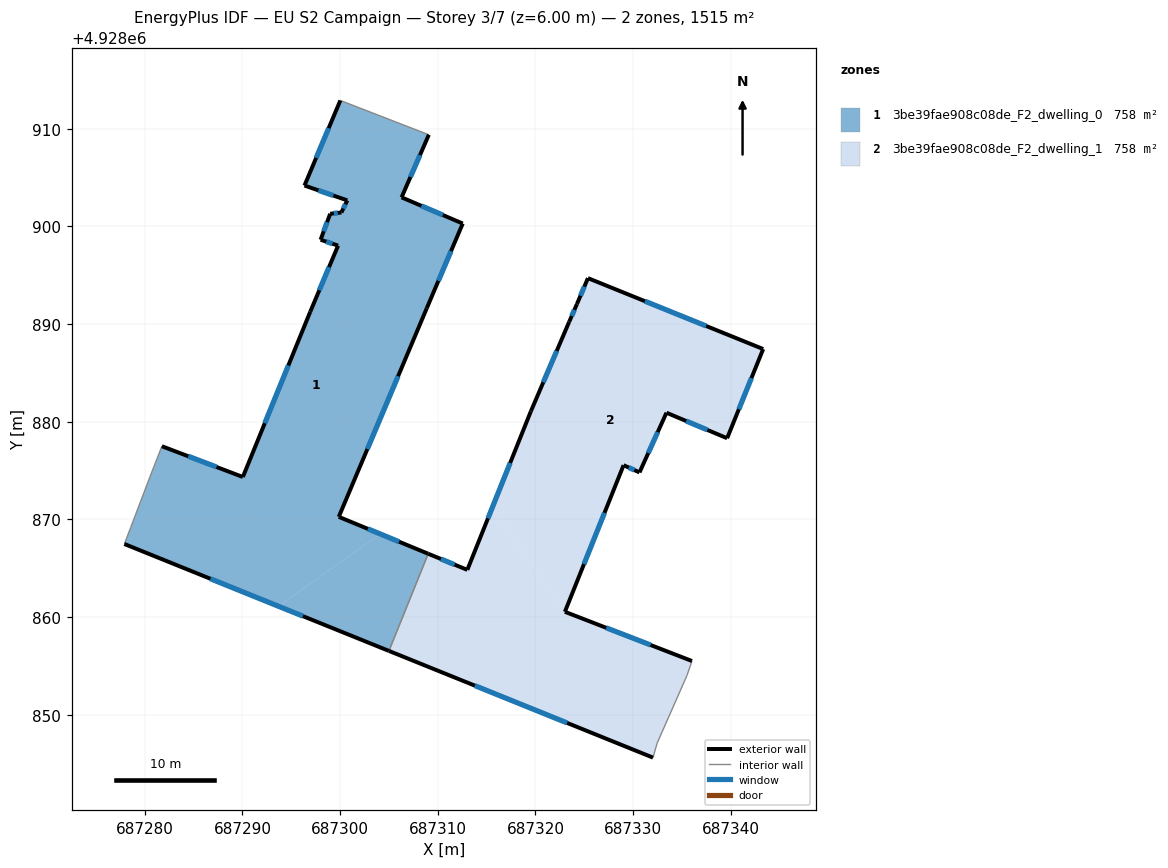
=== STOREY PLAN SPEC (per zone: floor XY polygon, exterior-wall plan segments, windows/doors) ===
zone 1: 3be39fae908c08de_F2_dwelling_0  (757.5 m²)
  floor: (687305.00, 4928856.53) (687309.02, 4928866.48) (687304.12, 4928868.50) (687293.68, 4928861.11)
  floor: (687304.12, 4928868.50) (687299.86, 4928870.26) (687308.86, 4928891.60) (687312.55, 4928900.29) (687306.29, 4928902.97) (687309.08, 4928909.38) (687300.02, 4928912.88) (687296.35, 4928904.18) (687300.73, 4928902.66) (687300.13, 4928901.42) (687298.98, 4928901.29) (687298.00, 4928898.63) (687299.79, 4928898.03) (687296.94, 4928891.26) (687290.04, 4928874.34) (687281.75, 4928877.49) (687280.54, 4928874.39) (687278.56, 4928869.18) (687277.91, 4928867.48) (687293.68, 4928861.11)
  exterior wall: (687281.75, 4928877.49) – (687290.04, 4928874.34)  [8.9 m]
    window: (687284.45, 4928876.46) – (687287.35, 4928875.36)  [3.3 m²]
  exterior wall: (687290.04, 4928874.34) – (687296.94, 4928891.26)  [18.3 m]
    window: (687292.29, 4928879.84) – (687294.70, 4928885.75)  [6.7 m²]
  exterior wall: (687296.94, 4928891.26) – (687299.79, 4928898.03)  [7.3 m]
    window: (687297.87, 4928893.46) – (687298.87, 4928895.82)  [2.7 m²]
  exterior wall: (687299.79, 4928898.03) – (687298.00, 4928898.63)  [1.9 m]
    window: (687299.21, 4928898.22) – (687298.58, 4928898.43)  [0.7 m²]
  exterior wall: (687298.00, 4928898.63) – (687298.98, 4928901.29)  [2.8 m]
    window: (687298.32, 4928899.49) – (687298.66, 4928900.42)  [1.0 m²]
  exterior wall: (687298.98, 4928901.29) – (687300.13, 4928901.42)  [1.2 m]
    window: (687299.36, 4928901.33) – (687299.76, 4928901.37)  [0.4 m²]
  exterior wall: (687300.13, 4928901.42) – (687300.73, 4928902.66)  [1.4 m]
    window: (687300.33, 4928901.82) – (687300.54, 4928902.25)  [0.5 m²]
  exterior wall: (687300.73, 4928902.66) – (687296.35, 4928904.18)  [4.6 m]
    window: (687299.31, 4928903.15) – (687297.78, 4928903.68)  [1.7 m²]
  exterior wall: (687296.35, 4928904.18) – (687300.02, 4928912.88)  [9.5 m]
    window: (687297.55, 4928907.01) – (687298.83, 4928910.05)  [3.5 m²]
  exterior wall: (687309.08, 4928909.38) – (687306.29, 4928902.97)  [7.0 m]
    window: (687308.17, 4928907.29) – (687307.20, 4928905.05)  [2.6 m²]
  exterior wall: (687306.29, 4928902.97) – (687312.55, 4928900.29)  [6.8 m]
    window: (687308.33, 4928902.09) – (687310.52, 4928901.16)  [2.5 m²]
  exterior wall: (687312.55, 4928900.29) – (687308.86, 4928891.60)  [9.4 m]
    window: (687311.35, 4928897.46) – (687310.06, 4928894.42)  [3.5 m²]
  exterior wall: (687308.86, 4928891.60) – (687299.86, 4928870.26)  [23.2 m]
    window: (687305.94, 4928884.66) – (687302.79, 4928877.20)  [8.5 m²]
  exterior wall: (687299.86, 4928870.26) – (687309.02, 4928866.48)  [9.9 m]
    window: (687302.84, 4928869.03) – (687306.04, 4928867.71)  [3.6 m²]
  exterior wall: (687305.00, 4928856.53) – (687277.91, 4928867.48)  [29.2 m]
    window: (687296.19, 4928860.09) – (687286.72, 4928863.92)  [10.7 m²]
  interior walls: 5
zone 2: 3be39fae908c08de_F2_dwelling_1  (757.5 m²)
  floor: (687332.45, 4928847.08) (687335.50, 4928854.00) (687336.02, 4928855.50) (687323.01, 4928860.54) (687315.54, 4928871.10) (687313.02, 4928864.83) (687309.02, 4928866.48) (687305.00, 4928856.53) (687332.03, 4928845.61)
  floor: (687339.62, 4928878.30) (687343.31, 4928887.43) (687325.37, 4928894.70) (687324.24, 4928892.04) (687323.45, 4928890.23) (687319.52, 4928881.05) (687315.54, 4928871.10) (687323.01, 4928860.54) (687329.02, 4928875.55) (687330.65, 4928874.81) (687333.41, 4928880.92)
  exterior wall: (687309.02, 4928866.48) – (687313.02, 4928864.83)  [4.3 m]
    window: (687310.32, 4928865.94) – (687311.72, 4928865.36)  [1.6 m²]
  exterior wall: (687313.02, 4928864.83) – (687319.52, 4928881.05)  [17.5 m]
    window: (687315.14, 4928870.10) – (687317.41, 4928875.77)  [6.4 m²]
  exterior wall: (687319.52, 4928881.05) – (687323.45, 4928890.23)  [10.0 m]
    window: (687320.80, 4928884.03) – (687322.17, 4928887.24)  [3.7 m²]
  exterior wall: (687323.45, 4928890.23) – (687324.24, 4928892.04)  [2.0 m]
    window: (687323.71, 4928890.81) – (687323.99, 4928891.45)  [0.7 m²]
  exterior wall: (687324.24, 4928892.04) – (687325.37, 4928894.70)  [2.9 m]
    window: (687324.61, 4928892.90) – (687325.00, 4928893.83)  [1.1 m²]
  exterior wall: (687325.37, 4928894.70) – (687343.31, 4928887.43)  [19.4 m]
    window: (687331.21, 4928892.33) – (687337.48, 4928889.80)  [7.1 m²]
  exterior wall: (687343.31, 4928887.43) – (687339.62, 4928878.30)  [9.8 m]
    window: (687342.11, 4928884.47) – (687340.82, 4928881.27)  [3.6 m²]
  exterior wall: (687339.62, 4928878.30) – (687333.41, 4928880.92)  [6.7 m]
    window: (687337.60, 4928879.15) – (687335.43, 4928880.07)  [2.5 m²]
  exterior wall: (687333.41, 4928880.92) – (687330.65, 4928874.81)  [6.7 m]
    window: (687332.51, 4928878.93) – (687331.55, 4928876.79)  [2.5 m²]
  exterior wall: (687330.65, 4928874.81) – (687329.02, 4928875.55)  [1.8 m]
    window: (687330.12, 4928875.05) – (687329.55, 4928875.31)  [0.7 m²]
  exterior wall: (687329.02, 4928875.55) – (687323.01, 4928860.54)  [16.2 m]
    window: (687327.07, 4928870.66) – (687324.97, 4928865.42)  [5.9 m²]
  exterior wall: (687323.01, 4928860.54) – (687336.02, 4928855.50)  [14.0 m]
    window: (687327.24, 4928858.90) – (687331.79, 4928857.14)  [5.1 m²]
  exterior wall: (687332.03, 4928845.61) – (687305.00, 4928856.53)  [29.2 m]
    window: (687323.24, 4928849.16) – (687313.79, 4928852.98)  [10.7 m²]
  interior walls: 4

=== DERIVED (storey summary) ===
Building: EU S2 Campaign
Storey: 3 of 7  (floor level z = 6.00 m)
Storey gross floor area: 1515.1 m²
Zones on this storey: 2
  - 3be39fae908c08de_F2_dwelling_0: floor 757.5 m²; exterior wall 141.3 m (424.0 m²); 15 window(s) 51.8 m²; WWR 12.2%
  - 3be39fae908c08de_F2_dwelling_1: floor 757.5 m²; exterior wall 140.4 m (421.1 m²); 13 window(s) 51.5 m²; WWR 12.2%
Zone adjacency (shared interzone walls):
  - 3be39fae908c08de_F2_dwelling_0 ↔ 3be39fae908c08de_F2_dwelling_1